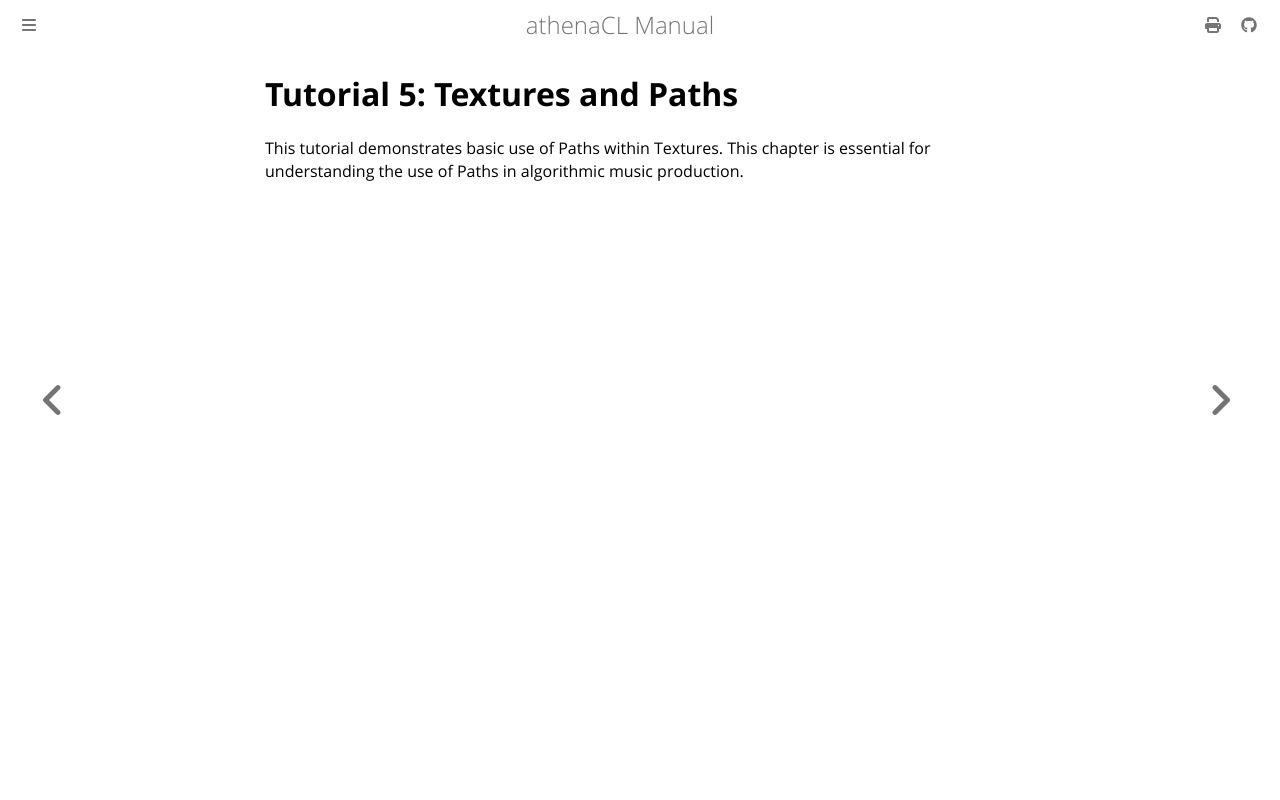

repository: ales-tsurko/athenaCL · page: chapter05/01-tutorial-5-textures-and-paths.html · generator: mdbook

# Tutorial 5: Textures and Paths

This tutorial demonstrates basic use of Paths within Textures. This chapter is
essential for understanding the use of Paths in algorithmic music production.
